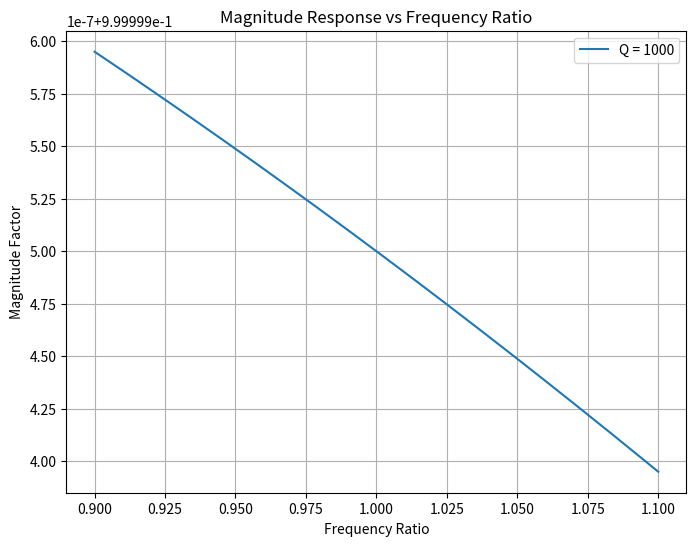

Recreate this plot in Python.
import matplotlib.pyplot as plt
import numpy as np

# Define the transfer function for a second-order system
def magnitude_response(frequency_ratio, Q):
    return 1 / np.sqrt(1 + (1 / Q)**2 * (frequency_ratio**2))

# Define the frequency ratio range around the resonance
frequency_ratio = np.linspace(0.9, 1.1, 1000)  # Close to the resonant frequency

# Set a very high Q value to observe the approaching infinity of magnification factor
Q_value = 1000  # Change to a high value for approaching infinity
magnification_factor = magnitude_response(frequency_ratio, Q_value)

# Plotting magnification factor vs frequency ratio
plt.figure(figsize=(8, 6))
plt.plot(frequency_ratio, magnification_factor, label=f'Q = {Q_value}')
plt.title('Magnitude Response vs Frequency Ratio')
plt.xlabel('Frequency Ratio')
plt.ylabel('Magnitude Factor')
plt.grid(True)
plt.legend()
plt.show()
